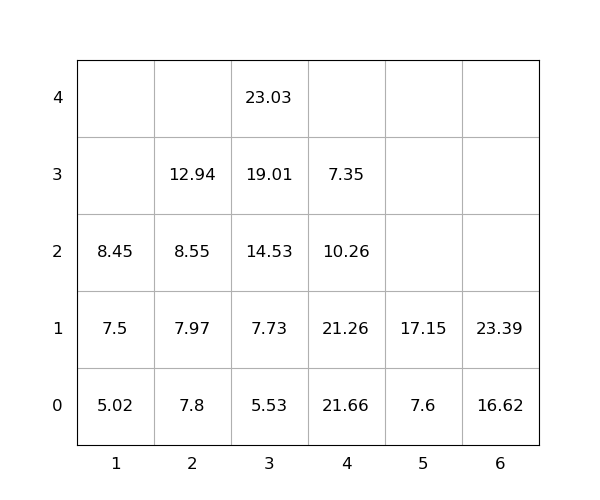

Data behind this chart, as committed beside it:
idx, loc_x, loc_y, loc_z, weight, seq, emerg, reloc, size(ft)
1, 4, 0, 0, 21.66, 1, 0, 1.0, 20
2, 3, 0, 0, 5.53, 2, 0, 0, 20
3, 4, 0, 1, 21.26, 3, 0, 1.0, 20
4, 3, 0, 1, 7.73, 4, 0, 0, 20
5, 6, 0, 0, 16.62, 5, 0, 0, 20
6, 3, 0, 2, 14.53, 6, 0, 0, 20
7, 3, 0, 3, 19.01, 7, 0, 0, 20
8, 2, 0, 0, 7.8, 8, 0, 0, 20
9, 4, 0, 2, 10.26, 9, 0, 1.0, 20
10, 2, 0, 1, 7.97, 10, 0, 0, 20
11, 3, 0, 4, 23.03, 11, 0, 0, 20
12, 1, 0, 0, 5.02, 12, 0, 0, 20
13, 6, 0, 1, 23.39, 13, 0, 0, 20
14, 2, 0, 2, 8.55, 14, 0, 0, 20
15, 5, 0, 0, 7.6, 15, 0, 0, 20
16, 1, 0, 1, 7.5, 16, 0, 0, 20
17, 2, 0, 3, 12.94, 17, 0, 0, 20
18, 1, 0, 2, 8.45, 18, 0, 0, 20
19, 5, 0, 1, 17.15, 19, 0, 0, 20
20, 4, 0, 3, 7.35, 20, 0, 1.0, 20
